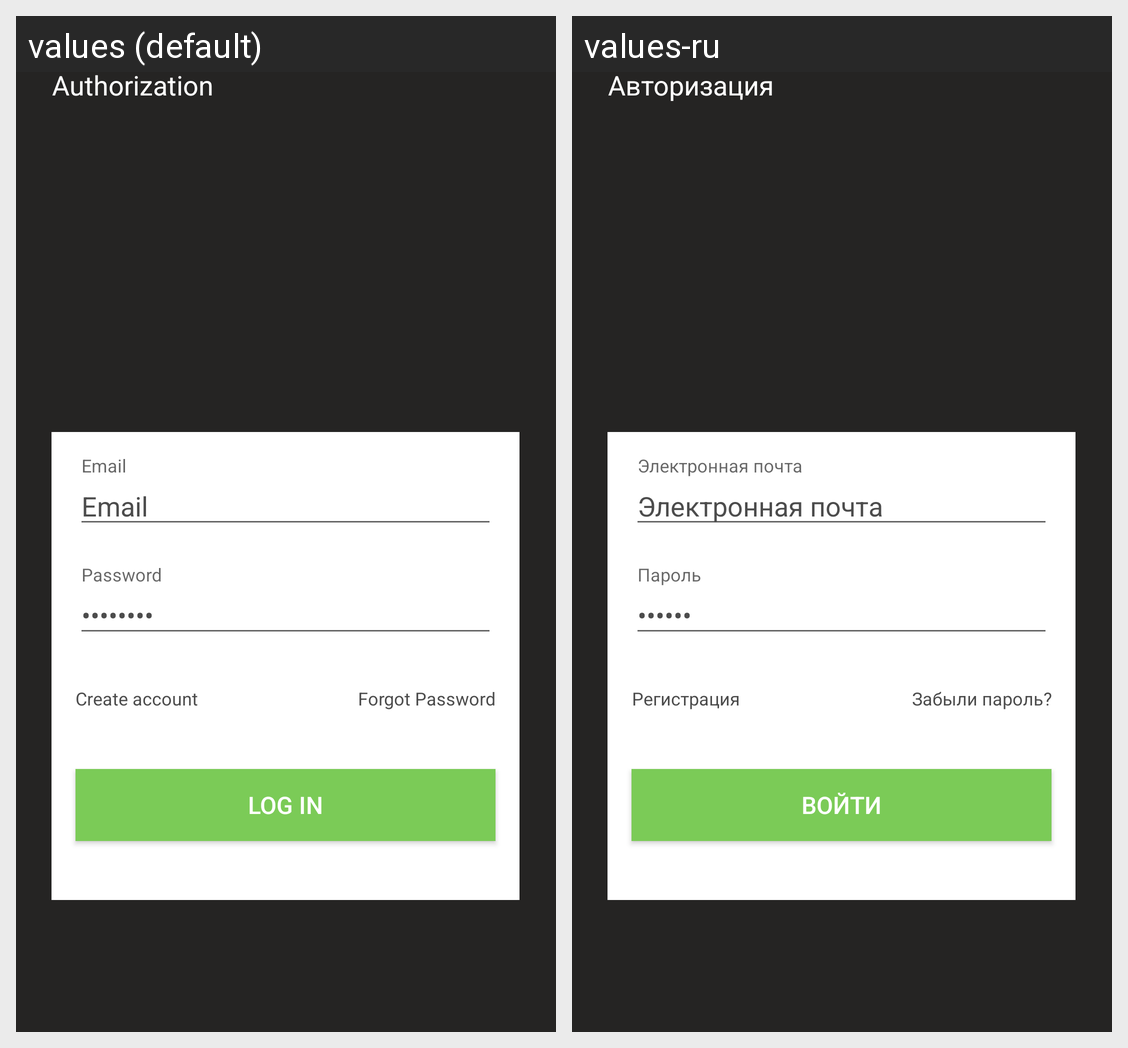

The same Android screen rendered under two of its app's locales, left to right. List the strings drawn on it with the default value and each locale's translation.
Android screen res/layout/activity_login.xml rendered under 2 locales, left to right: values (default), values-ru. Device: Nexus 5 (rendered at 1080×1920; each locale shown at half size, 540×960, under a caption strip naming it); theme AppTheme.
Strings drawn on this screen, with the default value and each locale's value (text and hints the layout hard-codes, and strings that could not be matched under every locale, appear in the picture but are not listed):

auth_tv_text
  values: Authorization
  values-ru: Авторизация

email_hint
  values: Email
  values-ru: Электронная почта

password_hint
  values: Password
  values-ru: Пароль

register_tv_text
  values: Create account
  values-ru: Регистрация

forgotpassword_tv_text
  values: Forgot Password
  values-ru: Забыли пароль?

login_btn_text
  values: Log In
  values-ru: Войти
